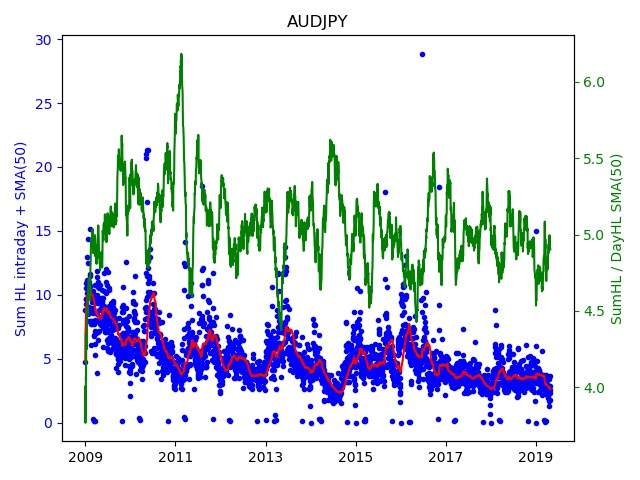

Values plotted in this chart, from the file beside it:
Date; Day of week; SumHL; DayHL; SumHL / DayHL
2009.01.01; 3; 4.779; 1.194; 4.003
2009.01.02; 4; 8.793; 2.49; 3.531
2009.01.05; 0; 9.265; 2.155; 4.299
2009.01.06; 1; 10.54; 2.385; 4.417
2009.01.07; 2; 9.647; 2.405; 4.011
2009.01.08; 3; 10.9; 2.195; 4.966
2009.01.09; 4; 9.7; 1.87; 5.187
2009.01.12; 0; 9.772; 2.71; 3.606
2009.01.13; 1; 10.13; 2.395; 4.232
2009.01.14; 2; 11.17; 2.615; 4.272
2009.01.15; 3; 12.98; 1.965; 6.606
2009.01.16; 4; 10.88; 2.13; 5.108
2009.01.19; 0; 8.48; 1.92; 4.417
2009.01.20; 1; 10.25; 2.59; 3.958
2009.01.21; 2; 14.38; 3.24; 4.437
2009.01.22; 3; 12.53; 1.935; 6.475
2009.01.23; 4; 10.59; 2.165; 4.889
2009.01.26; 0; 10.17; 1.87; 5.436
2009.01.27; 1; 10.96; 2.125; 5.155
2009.01.28; 2; 10.51; 2.099; 5.009
2009.01.29; 3; 9.09; 1.945; 4.674
2009.01.30; 4; 8.555; 1.915; 4.467
2009.02.02; 0; 7.99; 1.735; 4.605
2009.02.03; 1; 9.91; 2.215; 4.474
2009.02.04; 2; 11.04; 1.935; 5.705
2009.02.05; 3; 10.72; 3.54; 3.028
2009.02.06; 4; 10.69; 3.79; 2.822
2009.02.09; 0; 11.49; 2.495; 4.604
2009.02.10; 1; 15.17; 3.73; 4.067
2009.02.11; 2; 10.25; 1.19; 8.614
2009.02.12; 3; 11.65; 1.585; 7.353
2009.02.13; 4; 10.09; 1.89; 5.336
2009.02.16; 0; 6.077; 0.63; 9.646
2009.02.17; 1; 7.955; 1.415; 5.622
2009.02.18; 2; 7.705; 1.63; 4.727
2009.02.19; 3; 7.96; 1.885; 4.223
2009.02.20; 4; 8.855; 1.425; 6.214
2009.02.23; 0; 9.411; 2.06; 4.568
2009.02.24; 1; 9.825; 2.995; 3.28
2009.02.25; 2; 9.86; 1.135; 8.687
2009.02.26; 3; 7.705; 1.65; 4.67
2009.02.27; 4; 9.965; 2.435; 4.092
2009.03.02; 0; 10.07; 1.425; 7.07
2009.03.03; 1; 9.42; 2.39; 3.941
2009.03.04; 2; 8.621; 2.99; 2.883
2009.03.05; 3; 8.965; 2.19; 4.094
2009.03.06; 4; 10.3; 1.825; 5.647
2009.03.08; 6; 0.287; 0.287; 1
2009.03.09; 0; 7.945; 1.125; 7.062
2009.03.10; 1; 6.87; 1.555; 4.418
2009.03.11; 2; 7.745; 1.325; 5.845
2009.03.12; 3; 9.49; 2.795; 3.395
2009.03.13; 4; 7.815; 1.44; 5.427
2009.03.15; 6; 0.145; 0.145; 1
2009.03.16; 0; 6.805; 1.605; 4.24
2009.03.17; 1; 5.336; 0.775; 6.885
2009.03.18; 2; 7.14; 1.555; 4.592
2009.03.19; 3; 9.42; 1.385; 6.801
2009.03.20; 4; 6.157; 1.45; 4.246
2009.03.22; 6; 0.18; 0.18; 1
... 2,670 more rows
